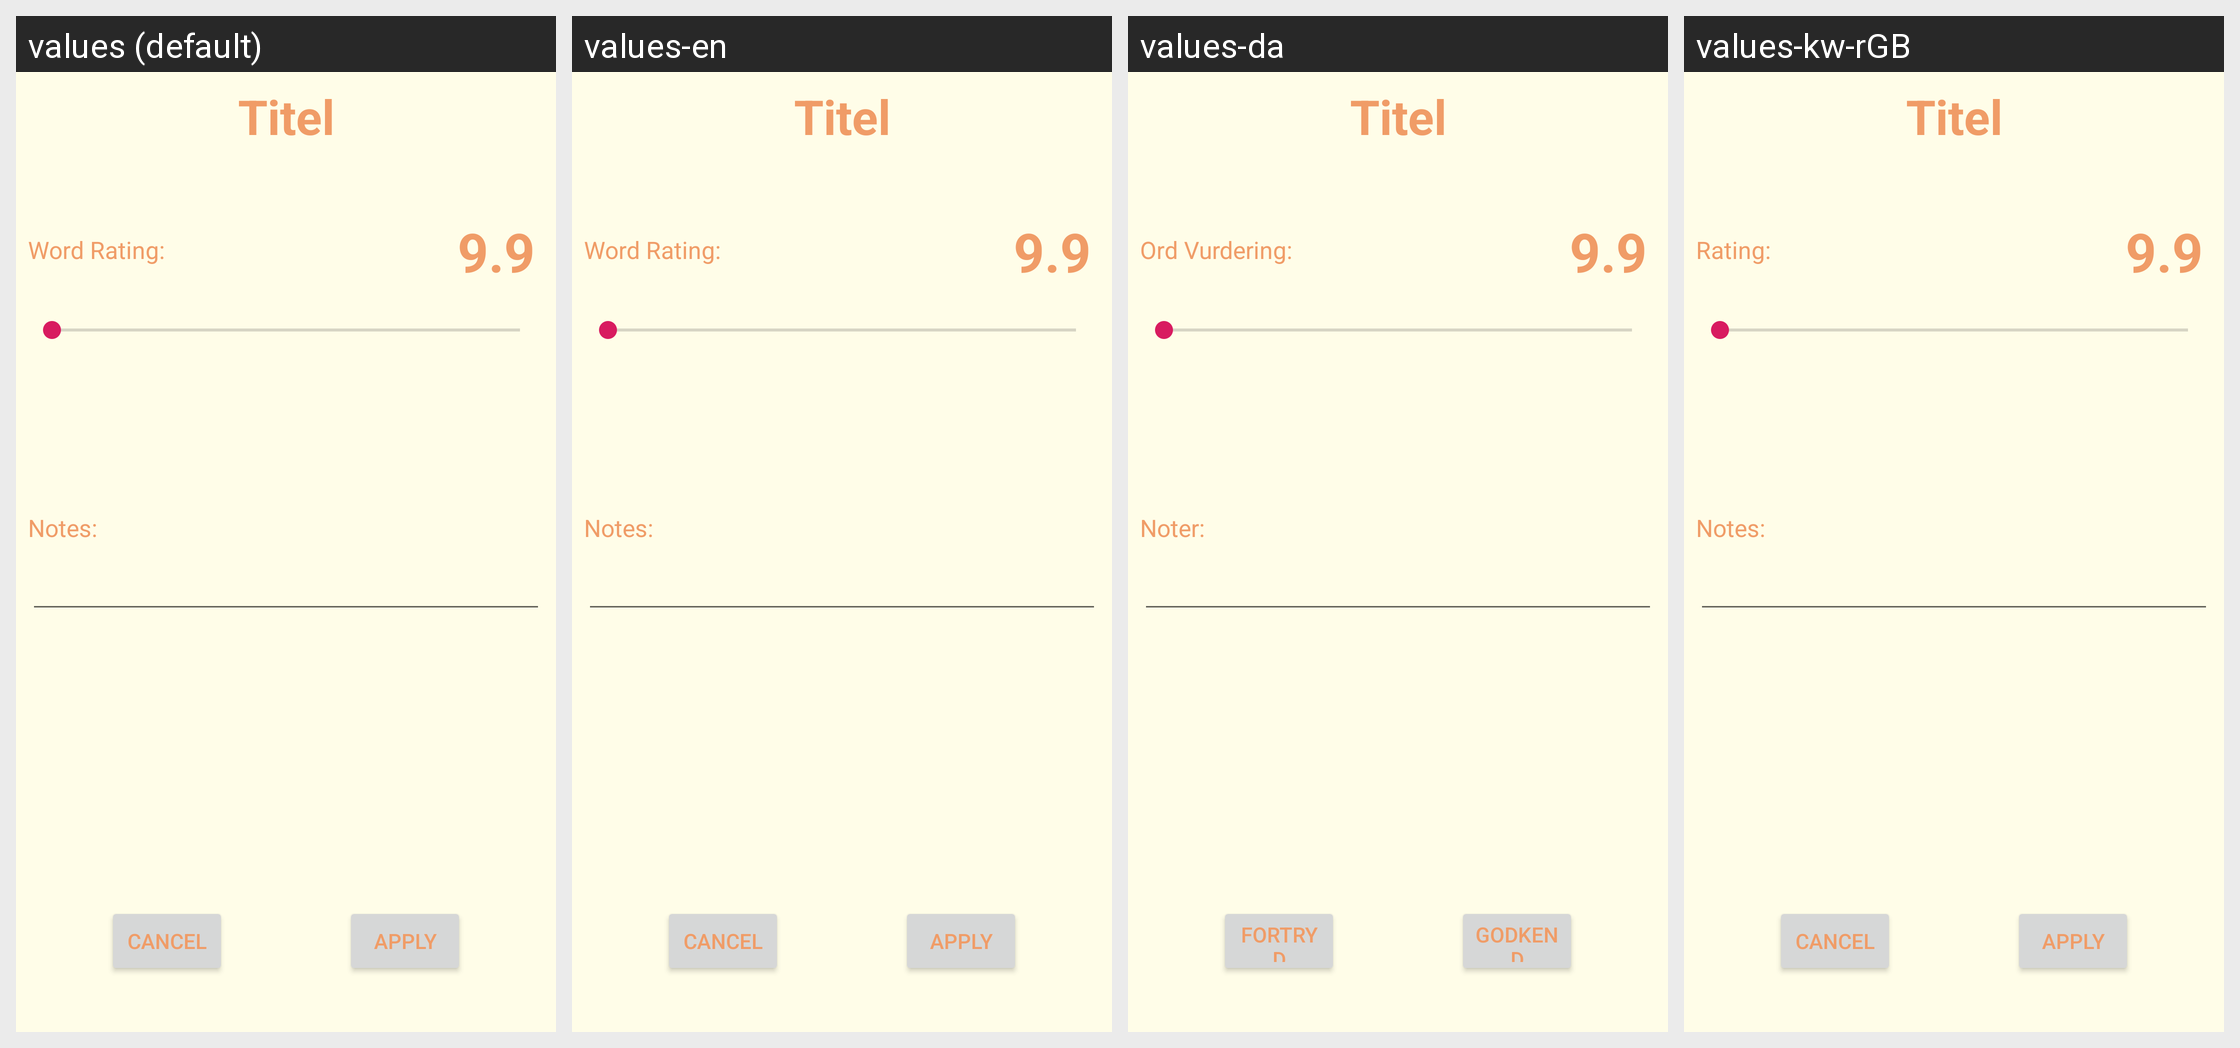

For this localized Android screen grid, give each drawn string resource with its value in every locale shown.
Android screen res/layout/activity_edit.xml rendered under 4 locales, left to right: values (default), values-en, values-da, values-kw-rGB. Device: Nexus 5 (rendered at 1080×1920; each locale shown at half size, 540×960, under a caption strip naming it); theme AppTheme.
Strings drawn on this screen, with the default value and each locale's value (text and hints the layout hard-codes appear in the picture but are not listed):

cancel_txt
  values: Cancel
  values-en: Cancel
  values-da: Fortryd
  values-kw-rGB: Cancel

apply_txt
  values: Apply
  values-en: Apply
  values-da: Godkend
  values-kw-rGB: Apply

notes_txt
  values: Notes:
  values-en: Notes:
  values-da: Noter:
  values-kw-rGB: Notes:

rating_txt
  values: Word Rating:
  values-en: Word Rating:
  values-da: Ord Vurdering:
  values-kw-rGB: Rating:
